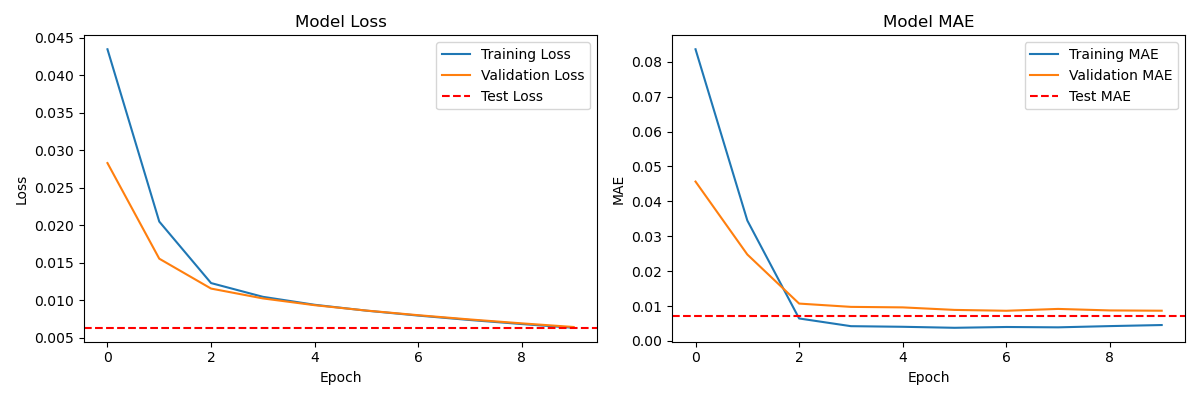

The file beside this chart, header and first rows:
epoch, learning_rate, loss, mae, val_loss, val_mae
0, 9.999999747378752e-05, 0.04345, 0.08357, 0.02827, 0.04567
1, 9.999999747378752e-05, 0.02047, 0.03451, 0.01552, 0.02477
2, 9.999999747378752e-05, 0.01226, 0.006446, 0.01153, 0.01071
3, 9.999999747378752e-05, 0.01043, 0.004238, 0.01022, 0.009767
4, 9.999999747378752e-05, 0.009368, 0.004063, 0.009313, 0.009621
5, 9.999999747378752e-05, 0.008583, 0.003773, 0.008595, 0.008899
6, 9.999999747378752e-05, 0.007928, 0.004002, 0.007978, 0.008653
7, 9.999999747378752e-05, 0.007336, 0.003904, 0.007409, 0.00918
8, 9.999999747378752e-05, 0.006797, 0.004259, 0.00689, 0.008747
9, 9.999999747378752e-05, 0.006299, 0.004564, 0.006404, 0.008667
